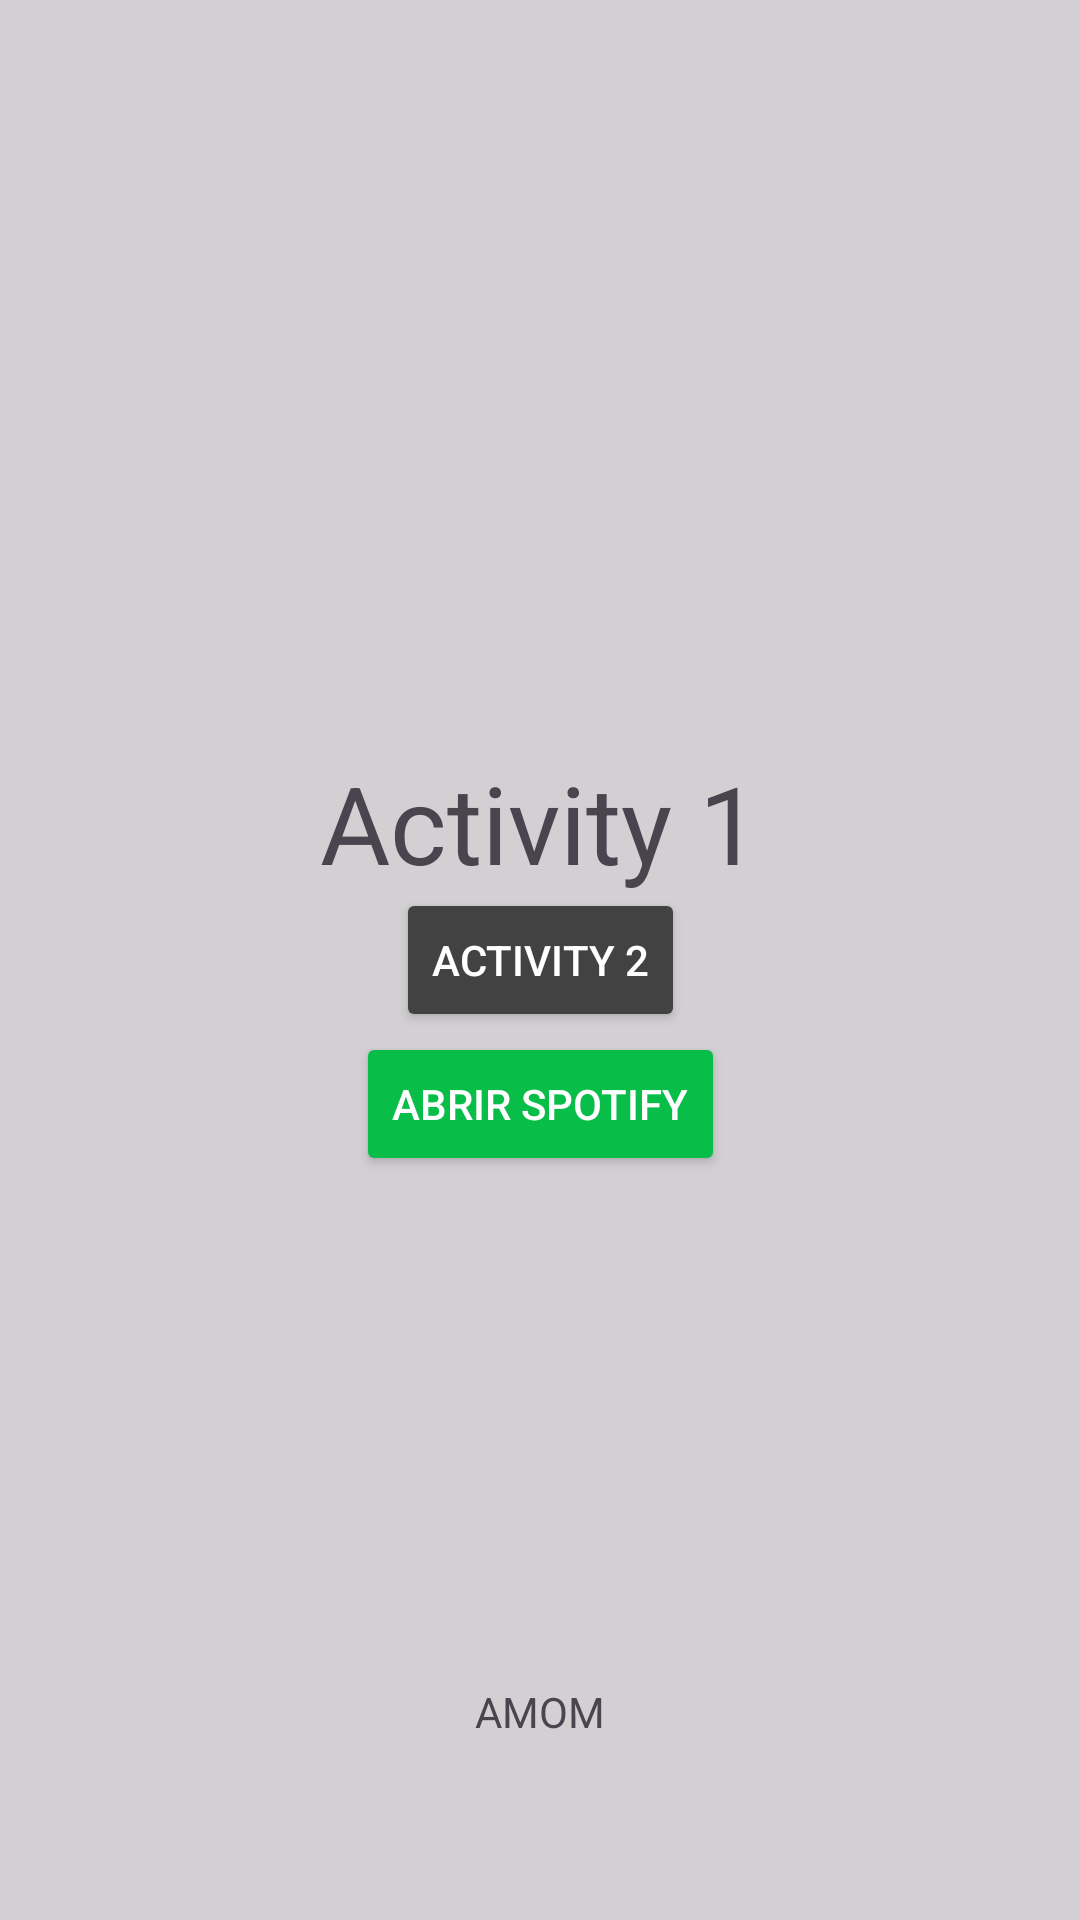

Layout XML and referenced resources for this Android screen:
<!-- AndroidManifest.xml: application theme Theme.Module4Eqp2 -->
<!-- res/layout/activity_initial_amom.xml -->
<?xml version="1.0" encoding="utf-8"?>
<androidx.constraintlayout.widget.ConstraintLayout xmlns:android="http://schemas.android.com/apk/res/android"
    xmlns:app="http://schemas.android.com/apk/res-auto"
    xmlns:tools="http://schemas.android.com/tools"
    android:id="@+id/main"
    android:layout_width="match_parent"
    android:layout_height="match_parent"
    android:background="#80AAAAAA"
    tools:context=".exercise.home.AllisonOlvera.InitialActivityAMOM">

    <TextView
        android:id="@+id/textInitial"
        android:text="Activity 1"
        android:textSize="36dp"
        app:layout_constraintStart_toStartOf="parent"
        app:layout_constraintEnd_toEndOf="parent"
        app:layout_constraintTop_toTopOf="parent"
        android:layout_marginTop="250dp"
        android:layout_width="wrap_content"
        android:layout_height="wrap_content" />

    <Button
        android:id="@+id/btnOpenSecondScreen"
        android:text="Activity 2"
        android:textColor="@color/white"
        android:backgroundTint="#424242"
        app:layout_constraintTop_toTopOf="parent"
        app:layout_constraintBottom_toBottomOf="parent"
        app:layout_constraintStart_toStartOf="parent"
        app:layout_constraintEnd_toEndOf="parent"
        android:layout_width="wrap_content"
        android:layout_height="wrap_content" />

    <Button
        android:id="@+id/btnSpotify"
        android:text="Abrir Spotify"
        android:textColor="@color/white"
        android:backgroundTint="#09BD49"
        app:layout_constraintTop_toBottomOf="@+id/btnOpenSecondScreen"
        app:layout_constraintStart_toStartOf="parent"
        app:layout_constraintEnd_toEndOf="parent"
        android:layout_width="wrap_content"
        android:layout_height="wrap_content"/>

    <TextView
        android:id="@+id/textInfo"
        android:text="AMOM"
        app:layout_constraintStart_toStartOf="parent"
        app:layout_constraintEnd_toEndOf="parent"
        app:layout_constraintBottom_toBottomOf="parent"
        android:layout_marginBottom="60dp"
        android:layout_width="wrap_content"
        android:layout_height="wrap_content" />

</androidx.constraintlayout.widget.ConstraintLayout>
<!-- resources referenced by this layout -->
<resources>
  <color name="white">#FFFFFFFF</color>
  <style name="Theme.Module4Eqp2" parent="Base.Theme.Module4Eqp2" />
  <style name="Base.Theme.Module4Eqp2" parent="Theme.Material3.Light.NoActionBar">
          
          
      </style>
</resources>
